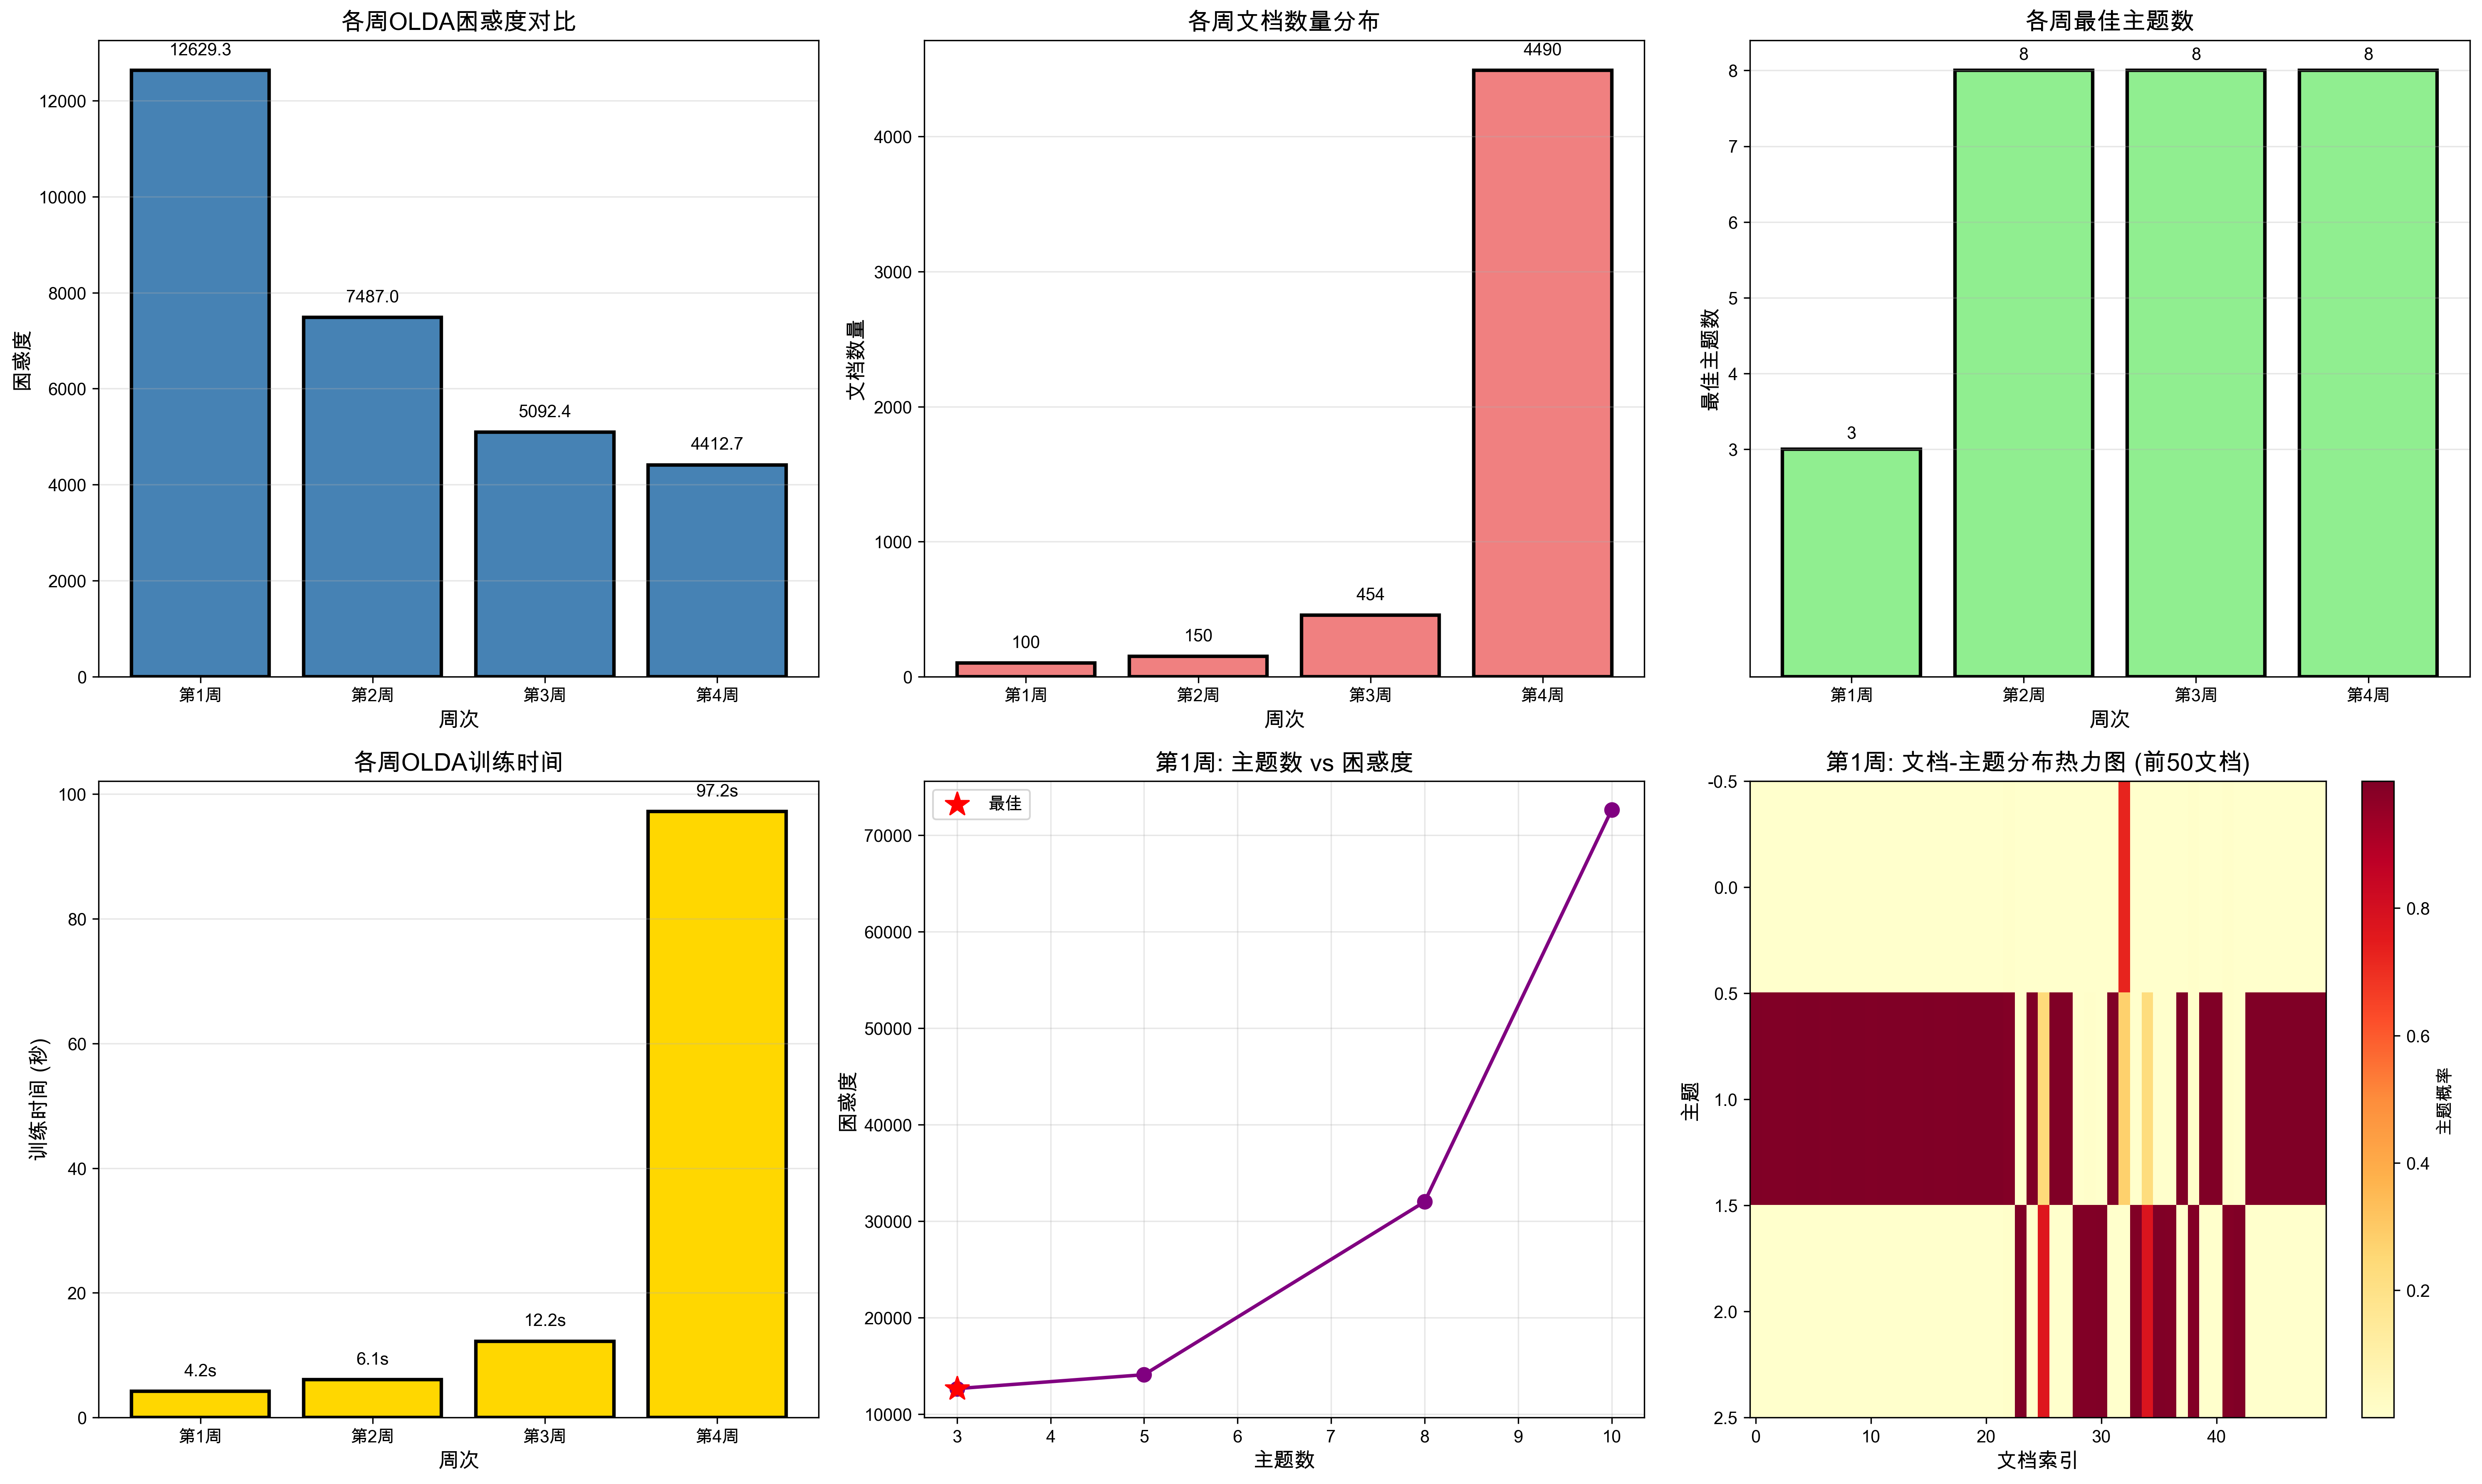

The script that saved this image:
import pandas as pd
import numpy as np
import matplotlib.pyplot as plt
from scipy.sparse import lil_matrix
from sklearn.decomposition import LatentDirichletAllocation
from sklearn.metrics import silhouette_score
import warnings
import time
from datetime import datetime, timedelta
warnings.filterwarnings('ignore')

# 设置中文字体
plt.rcParams['font.sans-serif'] = ['Arial Unicode MS', 'SimHei', 'DejaVu Sans']
plt.rcParams['axes.unicode_minus'] = False

print("="*80)
print("在线LDA (OLDA) 按周分段主题建模分析")
print("="*80)

# ===========================
# 1. 数据加载和预处理
# ===========================
print("\n[步骤1] 数据加载和预处理")
print("-"*80)
start_time = time.time()

df = pd.read_csv('cn_bow.csv')
df['date'] = pd.to_datetime(df['date'])
print(f"✓ 数据读取完成")
print(f"  - 总文档数: {len(df):,}")
print(f"  - 日期范围: {df['date'].min()} 至 {df['date'].max()}")

# 计算总天数并按周分段
min_date = df['date'].min()
max_date = df['date'].max()
total_days = (max_date - min_date).days + 1
print(f"  - 总天数: {total_days}")

# 创建4周的日期范围
week_ranges = []
start_date = min_date
for i in range(4):
    end_date = start_date + timedelta(days=7)
    if end_date > max_date:
        end_date = max_date
    week_ranges.append((start_date, end_date, i+1))
    start_date = end_date

print(f"\n  按周划分:")
for start, end, week_num in week_ranges:
    week_data = df[(df['date'] >= start) & (df['date'] < end)]
    print(f"    第{week_num}周: {start.date()} 至 {end.date()} ({len(week_data)} 文档)")

def parse_bow_vector(bow_string):
    """将 '词ID:频次 词ID:频次' 格式转换为字典"""
    bow_dict = {}
    for item in bow_string.split():
        word_id, count = item.split(':')
        bow_dict[int(word_id)] = int(count)
    return bow_dict

# 解析词袋向量
all_word_ids = set()
bow_vectors = []
for bow_str in df['bow_vector']:
    bow_dict = parse_bow_vector(bow_str)
    bow_vectors.append(bow_dict)
    all_word_ids.update(bow_dict.keys())

# 创建词ID映射
word_id_to_idx = {word_id: idx for idx, word_id in enumerate(sorted(all_word_ids))}
idx_to_word_id = {idx: word_id for word_id, idx in word_id_to_idx.items()}
n_features = len(all_word_ids)

print(f"  - 词汇表大小: {n_features:,}")

# 构建稀疏矩阵
X = lil_matrix((len(bow_vectors), n_features), dtype=np.float32)
for i, bow_dict in enumerate(bow_vectors):
    for word_id, count in bow_dict.items():
        X[i, word_id_to_idx[word_id]] = count

X = X.tocsr()
sparsity = 1 - X.nnz / (X.shape[0] * X.shape[1])
print(f"  - 矩阵形状: {X.shape}")
print(f"  - 稀疏度: {sparsity:.2%}")
print(f"✓ 预处理完成 (耗时: {time.time()-start_time:.2f}秒)")

# ===========================
# 2. 按周进行OLDA主题建模
# ===========================
print("\n[步骤2] 按周进行OLDA主题建模")
print("="*80)

# 参数设置
n_topics_list = [3, 5, 8, 10]  # 测试不同的主题数
best_n_topics = 5  # 默认最佳主题数

weekly_results = []

for start_date, end_date, week_num in week_ranges:
    print(f"\n{'='*80}")
    print(f"第{week_num}周分析: {start_date.date()} 至 {end_date.date()}")
    print(f"{'='*80}")

    # 筛选该周的数据
    week_mask = (df['date'] >= start_date) & (df['date'] < end_date)
    week_indices = df[week_mask].index.tolist()
    X_week = X[week_indices]

    print(f"  文档数: {len(week_indices)}")

    # 测试不同主题数
    week_topic_results = []
    for n_topics in n_topics_list:
        print(f"\n  测试主题数: {n_topics}")
        start_time = time.time()

        # 使用在线LDA
        olda = LatentDirichletAllocation(
            n_components=n_topics,
            learning_method='online',
            batch_size=128,
            max_iter=50,
            learning_offset=50.,
            random_state=42,
            n_jobs=-1
        )

        doc_topic_dist = olda.fit_transform(X_week)
        fit_time = time.time() - start_time

        # 计算困惑度
        perplexity = olda.perplexity(X_week)

        # 计算主题一致性（使用轮廓系数作为替代指标）
        topic_labels = doc_topic_dist.argmax(axis=1)
        if len(set(topic_labels)) > 1:
            silhouette = silhouette_score(doc_topic_dist, topic_labels)
        else:
            silhouette = -1

        week_topic_results.append({
            'n_topics': n_topics,
            'perplexity': perplexity,
            'silhouette': silhouette,
            'time': fit_time,
            'model': olda,
            'doc_topic_dist': doc_topic_dist
        })

        print(f"    - 困惑度: {perplexity:.2f}")
        print(f"    - 轮廓系数: {silhouette:.4f}")
        print(f"    - 训练时间: {fit_time:.2f}秒")

    # 选择最佳主题数（困惑度最低）
    best_result = min(week_topic_results, key=lambda x: x['perplexity'])
    print(f"\n  ✓ 最佳主题数: {best_result['n_topics']} (困惑度: {best_result['perplexity']:.2f})")

    # 提取主题词
    print(f"\n  主题关键词 (Top 10):")
    feature_names = [idx_to_word_id[i] for i in range(n_features)]
    n_top_words = 10

    topic_keywords = []
    for topic_idx, topic in enumerate(best_result['model'].components_):
        top_indices = topic.argsort()[-n_top_words:][::-1]
        top_words = [str(feature_names[i]) for i in top_indices]
        top_weights = [topic[i] for i in top_indices]

        print(f"    主题 {topic_idx}: {' '.join(top_words[:5])}")

        topic_keywords.append({
            'week': week_num,
            'topic': topic_idx,
            'keywords': ' '.join(top_words),
            'weights': ' '.join([f'{w:.4f}' for w in top_weights])
        })

    # 保存该周结果
    weekly_results.append({
        'week_num': week_num,
        'start_date': start_date,
        'end_date': end_date,
        'n_docs': len(week_indices),
        'best_n_topics': best_result['n_topics'],
        'perplexity': best_result['perplexity'],
        'silhouette': best_result['silhouette'],
        'time': best_result['time'],
        'model': best_result['model'],
        'doc_topic_dist': best_result['doc_topic_dist'],
        'topic_keywords': topic_keywords,
        'all_results': week_topic_results,
        'week_indices': week_indices
    })

# ===========================
# 3. 结果汇总和可视化
# ===========================
print("\n" + "="*80)
print("[步骤3] 结果汇总和可视化")
print("="*80)

# 创建综合对比图
fig = plt.figure(figsize=(20, 12))

# 1. 每周最佳困惑度对比
ax1 = plt.subplot(2, 3, 1)
weeks = [r['week_num'] for r in weekly_results]
perplexities = [r['perplexity'] for r in weekly_results]
ax1.bar(weeks, perplexities, color='steelblue', edgecolor='black', linewidth=2)
ax1.set_xlabel('周次', fontweight='bold', fontsize=12)
ax1.set_ylabel('困惑度', fontweight='bold', fontsize=12)
ax1.set_title('各周OLDA困惑度对比', fontweight='bold', fontsize=14)
ax1.set_xticks(weeks)
ax1.set_xticklabels([f'第{w}周' for w in weeks])
ax1.grid(True, alpha=0.3, axis='y')
for i, (w, p) in enumerate(zip(weeks, perplexities)):
    ax1.text(w, p + max(perplexities)*0.02, f'{p:.1f}', ha='center', va='bottom', fontweight='bold')

# 2. 每周文档数量
ax2 = plt.subplot(2, 3, 2)
doc_counts = [r['n_docs'] for r in weekly_results]
ax2.bar(weeks, doc_counts, color='lightcoral', edgecolor='black', linewidth=2)
ax2.set_xlabel('周次', fontweight='bold', fontsize=12)
ax2.set_ylabel('文档数量', fontweight='bold', fontsize=12)
ax2.set_title('各周文档数量分布', fontweight='bold', fontsize=14)
ax2.set_xticks(weeks)
ax2.set_xticklabels([f'第{w}周' for w in weeks])
ax2.grid(True, alpha=0.3, axis='y')
for i, (w, d) in enumerate(zip(weeks, doc_counts)):
    ax2.text(w, d + max(doc_counts)*0.02, f'{d}', ha='center', va='bottom', fontweight='bold')

# 3. 每周最佳主题数
ax3 = plt.subplot(2, 3, 3)
best_topics = [r['best_n_topics'] for r in weekly_results]
ax3.bar(weeks, best_topics, color='lightgreen', edgecolor='black', linewidth=2)
ax3.set_xlabel('周次', fontweight='bold', fontsize=12)
ax3.set_ylabel('最佳主题数', fontweight='bold', fontsize=12)
ax3.set_title('各周最佳主题数', fontweight='bold', fontsize=14)
ax3.set_xticks(weeks)
ax3.set_xticklabels([f'第{w}周' for w in weeks])
ax3.set_yticks(range(min(best_topics), max(best_topics)+1))
ax3.grid(True, alpha=0.3, axis='y')
for i, (w, t) in enumerate(zip(weeks, best_topics)):
    ax3.text(w, t + 0.1, f'{t}', ha='center', va='bottom', fontweight='bold')

# 4. 训练时间对比
ax4 = plt.subplot(2, 3, 4)
times = [r['time'] for r in weekly_results]
ax4.bar(weeks, times, color='gold', edgecolor='black', linewidth=2)
ax4.set_xlabel('周次', fontweight='bold', fontsize=12)
ax4.set_ylabel('训练时间 (秒)', fontweight='bold', fontsize=12)
ax4.set_title('各周OLDA训练时间', fontweight='bold', fontsize=14)
ax4.set_xticks(weeks)
ax4.set_xticklabels([f'第{w}周' for w in weeks])
ax4.grid(True, alpha=0.3, axis='y')
for i, (w, t) in enumerate(zip(weeks, times)):
    ax4.text(w, t + max(times)*0.02, f'{t:.1f}s', ha='center', va='bottom', fontweight='bold')

# 5. 困惑度随主题数变化（选取第1周作为示例）
ax5 = plt.subplot(2, 3, 5)
week1_results = weekly_results[0]['all_results']
n_topics_tested = [r['n_topics'] for r in week1_results]
perplexities_tested = [r['perplexity'] for r in week1_results]
ax5.plot(n_topics_tested, perplexities_tested, 'o-', linewidth=2, markersize=8, color='purple')
ax5.scatter([weekly_results[0]['best_n_topics']], [weekly_results[0]['perplexity']],
           color='red', s=200, marker='*', zorder=5, label='最佳')
ax5.set_xlabel('主题数', fontweight='bold', fontsize=12)
ax5.set_ylabel('困惑度', fontweight='bold', fontsize=12)
ax5.set_title('第1周: 主题数 vs 困惑度', fontweight='bold', fontsize=14)
ax5.grid(True, alpha=0.3)
ax5.legend()

# 6. 主题分布热力图（第1周）
ax6 = plt.subplot(2, 3, 6)
doc_topic = weekly_results[0]['doc_topic_dist']
# 只显示前50个文档的主题分布
if len(doc_topic) > 50:
    doc_topic_display = doc_topic[:50]
else:
    doc_topic_display = doc_topic
im = ax6.imshow(doc_topic_display.T, aspect='auto', cmap='YlOrRd', interpolation='nearest')
ax6.set_xlabel('文档索引', fontweight='bold', fontsize=12)
ax6.set_ylabel('主题', fontweight='bold', fontsize=12)
ax6.set_title(f'第1周: 文档-主题分布热力图 (前{len(doc_topic_display)}文档)', fontweight='bold', fontsize=14)
plt.colorbar(im, ax=ax6, label='主题概率')

plt.tight_layout()
plt.savefig('olda_weekly_analysis.png', dpi=300, bbox_inches='tight')
print("✓ 可视化图表已保存: olda_weekly_analysis.png")

# ===========================
# 4. 保存结果
# ===========================
print("\n[步骤4] 保存分析结果")
print("-"*80)

# 保存每周主题关键词
all_keywords = []
for result in weekly_results:
    all_keywords.extend(result['topic_keywords'])
keywords_df = pd.DataFrame(all_keywords)
keywords_df.to_csv('olda_weekly_topic_keywords.csv', index=False, encoding='utf-8-sig')
print("✓ 每周主题关键词已保存: olda_weekly_topic_keywords.csv")

# 保存每周汇总结果
summary_data = []
for result in weekly_results:
    summary_data.append({
        '周次': f'第{result["week_num"]}周',
        '开始日期': result['start_date'].date(),
        '结束日期': result['end_date'].date(),
        '文档数': result['n_docs'],
        '最佳主题数': result['best_n_topics'],
        '困惑度': result['perplexity'],
        '轮廓系数': result['silhouette'],
        '训练时间(秒)': result['time']
    })
summary_df = pd.DataFrame(summary_data)
summary_df.to_csv('olda_weekly_summary.csv', index=False, encoding='utf-8-sig')
print("✓ 每周汇总结果已保存: olda_weekly_summary.csv")

# 保存文档的主题分配
doc_topics_data = []
for result in weekly_results:
    week_num = result['week_num']
    doc_topic_dist = result['doc_topic_dist']
    week_indices = result['week_indices']

    for local_idx, global_idx in enumerate(week_indices):
        topic_probs = doc_topic_dist[local_idx]
        dominant_topic = topic_probs.argmax()
        doc_topics_data.append({
            '周次': week_num,
            '文档索引': global_idx,
            '日期': df.loc[global_idx, 'date'],
            '标签': df.loc[global_idx, 'label'],
            '主要主题': dominant_topic,
            '主题概率': topic_probs[dominant_topic],
            **{f'主题{i}概率': topic_probs[i] for i in range(len(topic_probs))}
        })

doc_topics_df = pd.DataFrame(doc_topics_data)
doc_topics_df.to_csv('olda_weekly_document_topics.csv', index=False, encoding='utf-8-sig')
print("✓ 文档主题分配已保存: olda_weekly_document_topics.csv")

# 生成分析报告
report = f"""
在线LDA (OLDA) 按周分段主题建模分析报告
{"="*80}

1. 数据概况
   - 总文档数: {len(df):,}
   - 日期范围: {df['date'].min()} 至 {df['date'].max()}
   - 总天数: {total_days}
   - 词汇表大小: {n_features:,}
   - 矩阵稀疏度: {sparsity:.2%}

2. 分周分析结果
"""

for result in weekly_results:
    report += f"""
   第{result['week_num']}周 ({result['start_date'].date()} 至 {result['end_date'].date()})
   -----------------------------------------
   - 文档数: {result['n_docs']:,}
   - 最佳主题数: {result['best_n_topics']}
   - 困惑度: {result['perplexity']:.2f}
   - 轮廓系数: {result['silhouette']:.4f}
   - 训练时间: {result['time']:.2f}秒

   主题关键词:
"""
    for topic_kw in result['topic_keywords']:
        keywords = ' '.join(topic_kw['keywords'].split()[:5])
        report += f"      主题{topic_kw['topic']}: {keywords}\n"

report += f"""

3. 整体趋势分析
   - 平均困惑度: {np.mean(perplexities):.2f}
   - 困惑度标准差: {np.std(perplexities):.2f}
   - 平均主题数: {np.mean(best_topics):.1f}
   - 总训练时间: {sum(times):.2f}秒

4. 主要发现
   - 困惑度最低的周: 第{perplexities.index(min(perplexities)) + 1}周 (困惑度: {min(perplexities):.2f})
   - 文档数最多的周: 第{doc_counts.index(max(doc_counts)) + 1}周 ({max(doc_counts)} 文档)
   - 主题数最多的周: 第{best_topics.index(max(best_topics)) + 1}周 ({max(best_topics)} 主题)

5. 建议
   - OLDA模型能够有效地处理各周数据的主题建模
   - 不同周的主题数存在差异，反映了内容的多样性变化
   - 建议根据具体周的主题关键词进行深入的内容分析

6. 输出文件
   - olda_weekly_analysis.png: 各周OLDA分析可视化
   - olda_weekly_topic_keywords.csv: 每周主题关键词
   - olda_weekly_summary.csv: 每周汇总统计
   - olda_weekly_document_topics.csv: 文档级主题分配
   - olda_weekly_report.txt: 本分析报告
"""

with open('olda_weekly_report.txt', 'w', encoding='utf-8') as f:
    f.write(report)
print("✓ 分析报告已保存: olda_weekly_report.txt")

print("\n" + "="*80)
print("✅ OLDA按周分段分析完成！")
print("="*80)
print(f"\n📁 生成文件:")
print(f"   1. olda_weekly_analysis.png - 各周分析可视化")
print(f"   2. olda_weekly_topic_keywords.csv - 每周主题关键词")
print(f"   3. olda_weekly_summary.csv - 每周汇总统计")
print(f"   4. olda_weekly_document_topics.csv - 文档主题分配")
print(f"   5. olda_weekly_report.txt - 详细分析报告")
print("="*80)

# 打印简要汇总
print("\n【各周简要总结】")
for result in weekly_results:
    print(f"  第{result['week_num']}周: {result['n_docs']:4d}文档, {result['best_n_topics']}主题, 困惑度{result['perplexity']:6.1f}")

plt.show()
